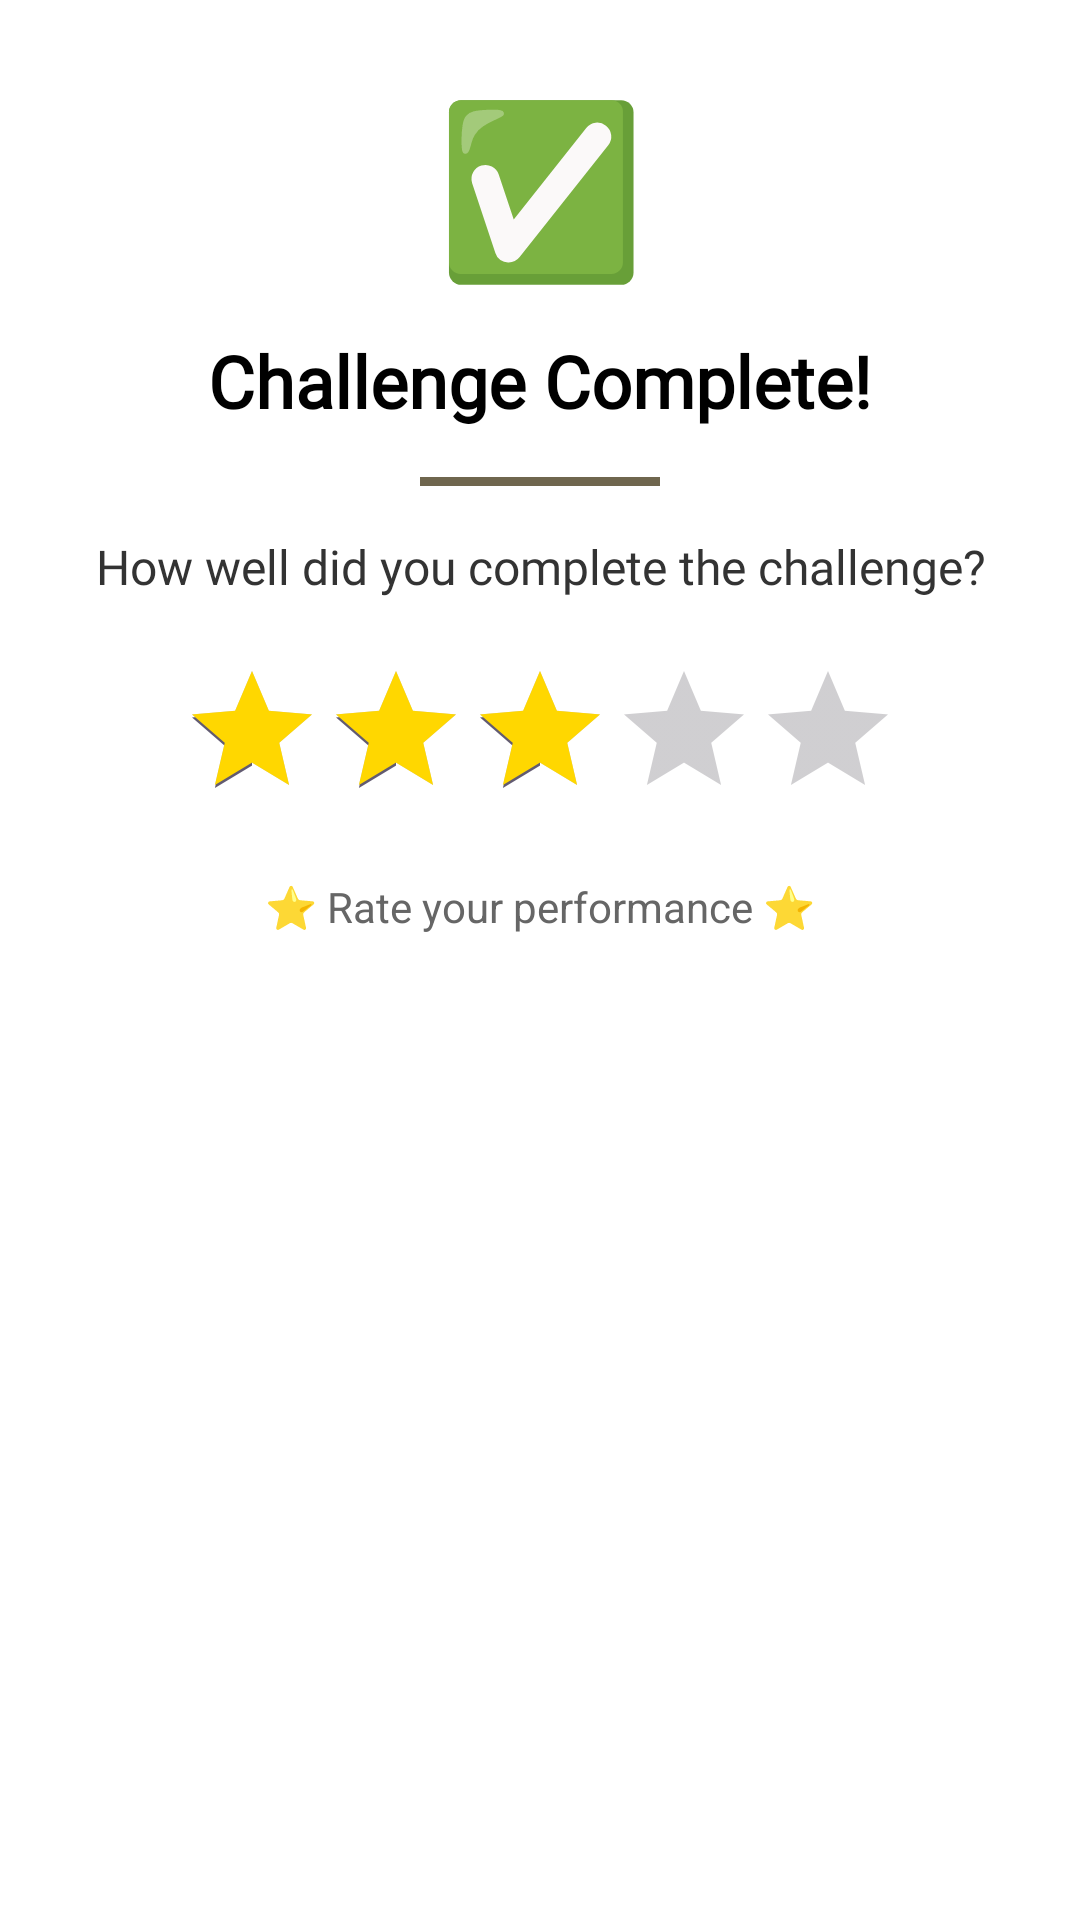

Here is an Android app screen rendered from its layout file. Give the layout XML and the strings, colors and styles it references.
<!-- AndroidManifest.xml: application theme Theme.FirstProjectApplication -->
<!-- res/layout/dialog_completion.xml -->
<?xml version="1.0" encoding="utf-8"?>
<LinearLayout xmlns:android="http://schemas.android.com/apk/res/android"
    android:layout_width="match_parent"
    android:layout_height="wrap_content"
    android:orientation="vertical"
    android:padding="24dp"
    android:background="#FFFFFF">

    <TextView
        android:layout_width="match_parent"
        android:layout_height="wrap_content"
        android:text="✅"
        android:textSize="56sp"
        android:gravity="center"
        android:layout_marginBottom="12dp"/>

    <TextView
        android:layout_width="match_parent"
        android:layout_height="wrap_content"
        android:text="Challenge Complete!"
        android:textSize="24sp"
        android:textStyle="bold"
        android:fontFamily="@font/bangers"
        android:textColor="#000000"
        android:gravity="center"
        android:layout_marginBottom="16dp"/>

    <View
        android:layout_width="80dp"
        android:layout_height="3dp"
        android:background="#6F664E"
        android:layout_gravity="center"
        android:layout_marginBottom="16dp"/>

    <TextView
        android:id="@+id/completionMessage"
        android:layout_width="match_parent"
        android:layout_height="wrap_content"
        android:text="How well did you complete the challenge?"
        android:textSize="16sp"
        android:textColor="#333333"
        android:fontFamily="@font/lucky"
        android:textAlignment="center"
        android:layout_marginBottom="20dp" />

    <RatingBar
        android:id="@+id/ratingBar"
        android:layout_width="wrap_content"
        android:layout_height="wrap_content"
        android:layout_gravity="center"
        android:numStars="5"
        android:rating="3"
        android:stepSize="0.5"
        android:progressTint="#FFD700"
        android:layout_marginBottom="16dp" />

    <TextView
        android:layout_width="match_parent"
        android:layout_height="wrap_content"
        android:text="⭐ Rate your performance ⭐"
        android:textSize="14sp"
        android:textColor="#666666"
        android:textAlignment="center" />

</LinearLayout>
<!-- resources referenced by this layout -->
<resources>
  <style name="Theme.FirstProjectApplication" parent="Base.Theme.FirstProjectApplication" />
  <style name="Base.Theme.FirstProjectApplication" parent="Theme.Material3.DayNight.NoActionBar">
          
      </style>
</resources>
